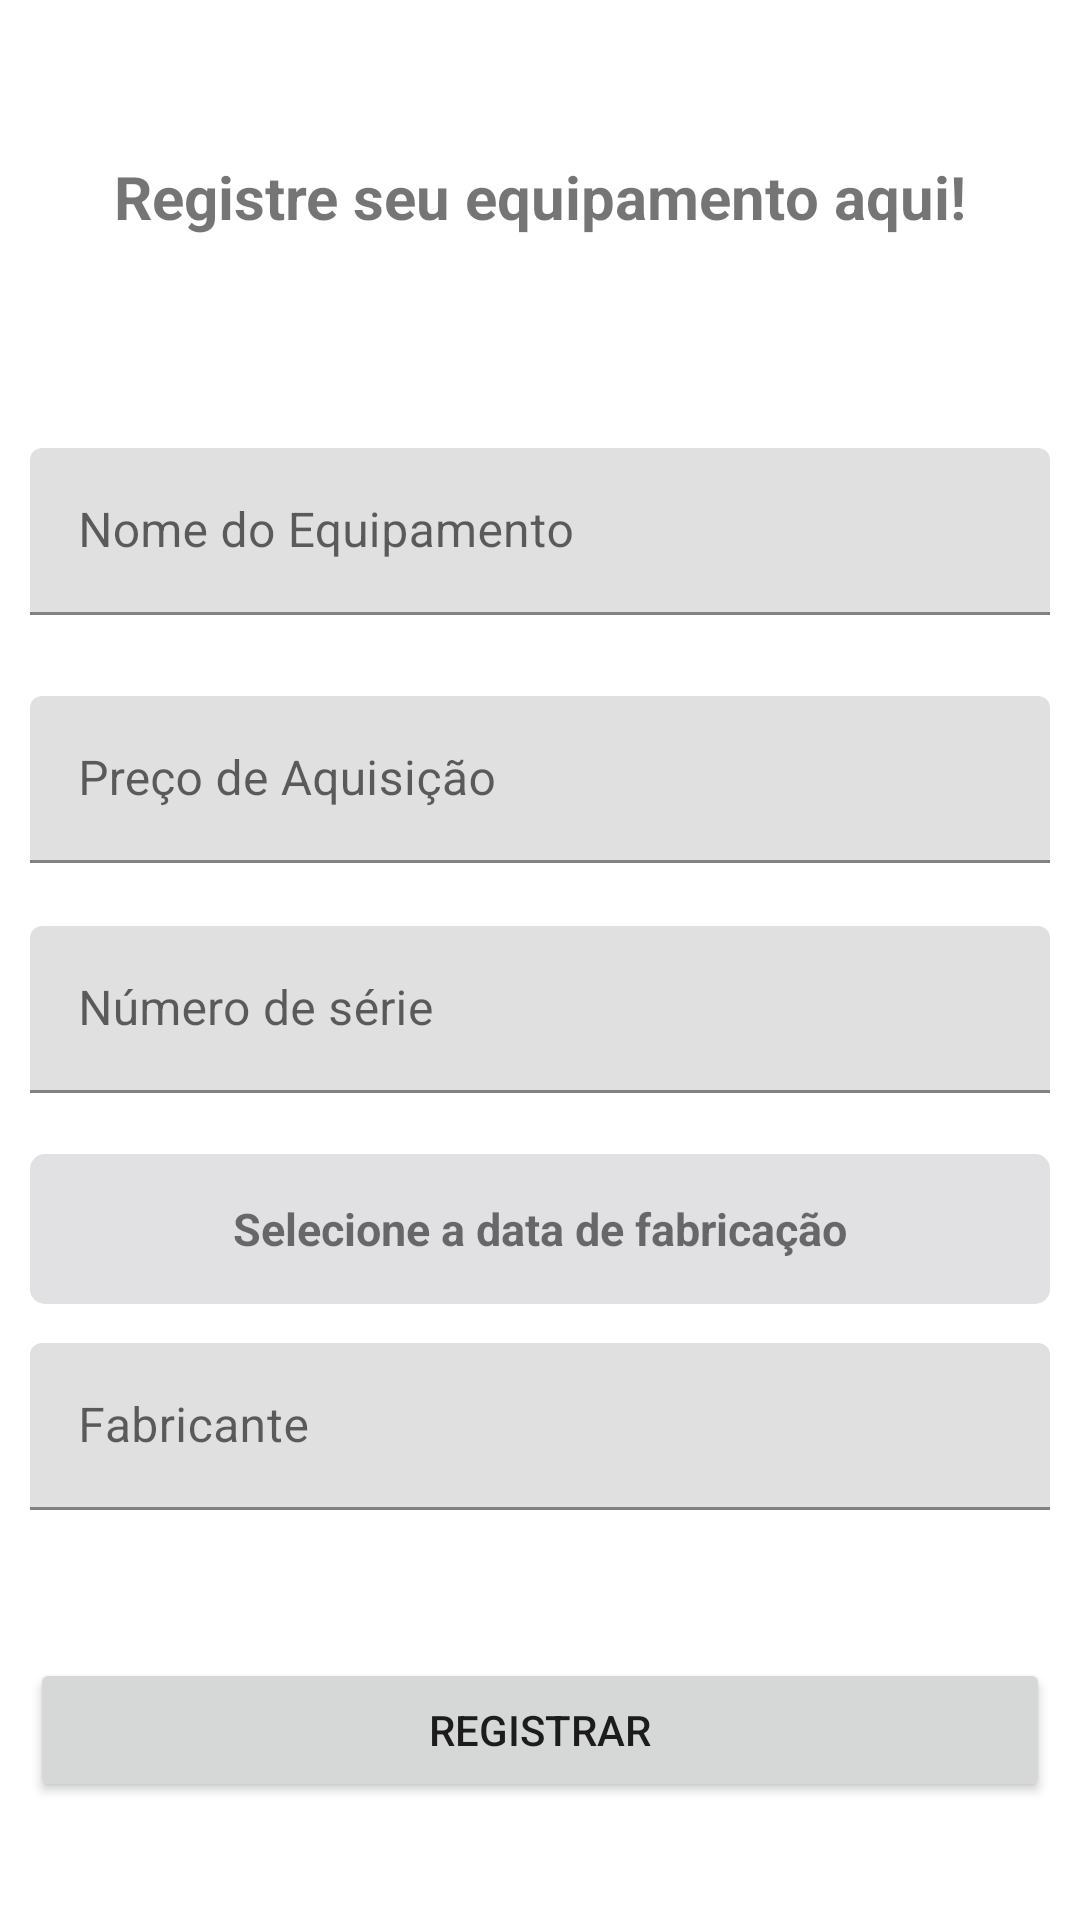

Reconstruct the res/layout file that produces this screen, plus the resources it refers to.
<!-- AndroidManifest.xml: application theme Theme.AcademiaDoProgramador2021 -->
<!-- res/layout/activity_registro_equipamento.xml -->
<?xml version="1.0" encoding="utf-8"?>
<androidx.constraintlayout.widget.ConstraintLayout xmlns:android="http://schemas.android.com/apk/res/android"
    xmlns:app="http://schemas.android.com/apk/res-auto"
    xmlns:tools="http://schemas.android.com/tools"
    android:layout_width="match_parent"
    android:layout_height="match_parent"
    tools:context=".Activities.RegistroEquipamento"
    android:padding="10dp">

    <TextView
        android:id="@+id/textView"
        android:layout_width="wrap_content"
        android:layout_height="wrap_content"
        android:text="Registre seu equipamento aqui!"
        android:textSize="20sp"
        android:textStyle="bold"
        app:layout_constraintBottom_toBottomOf="parent"
        app:layout_constraintLeft_toLeftOf="parent"
        app:layout_constraintRight_toRightOf="parent"
        app:layout_constraintTop_toTopOf="parent"
        app:layout_constraintVertical_bias="0.071" />

    <com.google.android.material.textfield.TextInputLayout
        android:id="@+id/et_nomeEquipamentoLayout"
        android:layout_width="match_parent"
        android:layout_height="wrap_content"
        app:layout_constraintBottom_toBottomOf="parent"
        app:layout_constraintTop_toBottomOf="@+id/textView"
        app:layout_constraintVertical_bias="0.142"
        tools:layout_editor_absoluteX="3dp">

        <com.google.android.material.textfield.TextInputEditText
            android:id="@+id/et_nomeEquipamento"
            android:layout_width="match_parent"
            android:layout_height="wrap_content"
            android:hint="Nome do Equipamento"
            android:inputType="text"/>

    </com.google.android.material.textfield.TextInputLayout>

    <com.google.android.material.textfield.TextInputLayout
        android:id="@+id/et_precoAquisicaoLayout"
        android:layout_width="match_parent"
        android:layout_height="wrap_content"
        app:layout_constraintBottom_toBottomOf="parent"
        app:layout_constraintTop_toBottomOf="@+id/et_nomeEquipamentoLayout"
        app:layout_constraintVertical_bias="0.073"
        tools:layout_editor_absoluteX="25dp">

        <com.google.android.material.textfield.TextInputEditText
            android:id="@+id/et_precoAquisicao"
            android:layout_width="match_parent"
            android:layout_height="wrap_content"
            android:hint="Preço de Aquisição"
            android:inputType="numberDecimal"/>
    </com.google.android.material.textfield.TextInputLayout>

    <com.google.android.material.textfield.TextInputLayout
        android:id="@+id/et_numeroSerieLayout"
        android:layout_width="match_parent"
        android:layout_height="wrap_content"
        app:layout_constraintBottom_toBottomOf="parent"
        app:layout_constraintTop_toBottomOf="@+id/et_precoAquisicaoLayout"
        app:layout_constraintVertical_bias="0.073"
        tools:layout_editor_absoluteX="16dp">

        <com.google.android.material.textfield.TextInputEditText
            android:id="@+id/et_numeroSerie"
            android:layout_width="match_parent"
            android:layout_height="wrap_content"
            android:hint="Número de série"
            android:inputType="number"/>


    </com.google.android.material.textfield.TextInputLayout>


    <TextView
        android:id="@+id/tv_date"
        android:layout_width="match_parent"
        android:layout_height="50dp"
        android:background="@drawable/rounded_corner"
        android:text="Selecione a data de fabricação"
        android:textSize="15sp"
        android:textStyle="bold"
        app:layout_constraintBottom_toBottomOf="parent"
        app:layout_constraintTop_toBottomOf="@+id/et_numeroSerieLayout"
        app:layout_constraintVertical_bias="0.095"
        android:gravity="center"
        tools:layout_editor_absoluteX="274dp" />

    <com.google.android.material.textfield.TextInputLayout
        android:id="@+id/et_fabricanteLayout"
        android:layout_width="match_parent"
        android:layout_height="wrap_content"
        app:layout_constraintBottom_toBottomOf="parent"
        app:layout_constraintTop_toBottomOf="@+id/tv_date"
        app:layout_constraintVertical_bias="0.094"
        tools:layout_editor_absoluteX="35dp">

        <com.google.android.material.textfield.TextInputEditText
            android:id="@+id/et_fabricante"
            android:layout_width="match_parent"
            android:layout_height="wrap_content"
            android:hint="Fabricante"
            android:inputType="text"/>
    </com.google.android.material.textfield.TextInputLayout>

    <Button
        android:id="@+id/bt_registrar"
        android:layout_width="match_parent"
        android:layout_height="wrap_content"
        android:text="Registrar"
        app:layout_constraintBottom_toBottomOf="parent"
        app:layout_constraintEnd_toEndOf="parent"
        app:layout_constraintStart_toStartOf="parent"
        app:layout_constraintTop_toBottomOf="@+id/et_fabricanteLayout"
        app:layout_constraintVertical_bias="0.628" />


</androidx.constraintlayout.widget.ConstraintLayout>
<!-- resources referenced by this layout -->
<resources>
  <!-- drawable rounded_corner (drawable) -->
  <?xml version="1.0" encoding="utf-8"?>
  <selector xmlns:android="http://schemas.android.com/apk/res/android">
      <item>
          <shape>
              <solid
                  android:color="#E1E1E4" />
  
  
              <corners android:radius="5dp" />
  
              <padding
                  android:bottom="10dp"
                  android:left="10dp"
                  android:right="10dp"
                  android:top="10dp" />
  
          </shape>
      </item>
  
  </selector>
  <style name="Theme.AcademiaDoProgramador2021" parent="Theme.MaterialComponents.DayNight.NoActionBar">
          
          <item name="colorPrimary">@color/purple_500</item>
          <item name="colorPrimaryVariant">@color/purple_700</item>
          <item name="colorOnPrimary">@color/white</item>
          
          <item name="colorSecondary">@color/teal_200</item>
          <item name="colorSecondaryVariant">@color/teal_700</item>
          <item name="colorOnSecondary">@color/black</item>
          
          <item name="android:statusBarColor" tools:targetApi="l">?attr/colorPrimaryVariant</item>
          
      </style>
  <!-- not gathered from this repository: default colours our renderer supplied (Android Studio template values) -->
  <color name="purple_500">#FF6200EE</color>
  <color name="purple_700">#FF3700B3</color>
  <color name="teal_200">#FF03DAC5</color>
  <color name="teal_700">#FF018786</color>
  <color name="black">#FF000000</color>
  <color name="white">#FFFFFFFF</color>
</resources>
